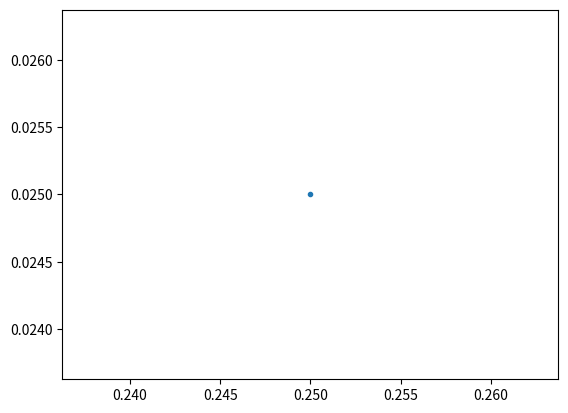

This chart was generated by the following Python code:
import matplotlib.pyplot as plt
import numpy as np
import random



plt.plot([0.25],[0.025],'.')
plt.show()




'''
N = 10000
xx = np.linspace(2, 4, N)
yy = np.zeros(N)
for jj in range(N):
    a = xx[jj]
    y0 = random.random()
    for ii in range(1, 100):
        y0 = a * y0 * (1 - y0)
    yy[jj] = y0
plt.plot(xx,yy,'.')
plt.show()
'''













'''
txt = 'xx         e  eee ea eaaeaaaaaaaatatttttttt....... ..            ffffeffofooeoooooxxxxxxx   x       eeeeeeeeaaaeeaaaaaatttttt#tttttsssss.ss s           fmmffeffmoeooeoooooxxxxxxx   #        efffefeeeeeeaaaaaatattatttttt.s..s..s.ss               f mfeeffeeooooooooxxxxxxxxx #           fmemfeea#eeaaatttt####t.tts....####ss       ##    eee###eeeeeaaa#eaaaeaatttttaatttts.....s   #        #mmm memmeeeeeeeaaaaaaaaatatt#ttttts.sss#.s .            f mffooooooxxxxx   x        m ee e efeeeeeaaaaaatattttttttst.....s.s            m  mffmfmmmeeoeeoooooeooaxxxxxxx   x     f e    fffeaoaaaeaaootoaaatttattttt.tss.s...  #            f mmemfffmeeooooeeeaaaeaaaaattttttttttt........ ss            m m    eeeae#eeeaaaaaa#aeatttttt.s#atttssssss.. s            ffffffofoeoooxxxx   #           emffeeeeeeeaaeaaaaaatatttttttt.tts.s...s .               # m eeeeeeaaaaaaaaaaatttttttt.ttt..ss...           mfmfmfooooooxxxxx                 fe eeeemeeeeeaaaa#aaaaatttt#ttttatttssss. .#..        #    ffffffoeoooxxxxx    ####        mm### meeeeeeaeaaaaaaaatattttttttttat.....#.              mfmfmeeeeeeeeeaeaaaaaaaattttttttstsssssssss           ffmffmfooooxxxxxx######        mmfeeeeefeeaeaeaaaaatatattttttt......#...            mmmmmee emeeeeaeaaeaaaaaatttattttttt............          fff oooooooxxxxxxxxx            e emeeeeeeaeaaaaaaaaatttattttttts.sssssssss             mfmffoooooooooxxxxxxx          me eeee#eeeeaaaa##aaattttttt##ttt........ s          f fffooooooooooxxxxxxx x        e    mmmeameeeeaaa##aaaaaaatt#ttaatttt.s.s.sss                ff##f## eeeeaeaeeeaaaaaaaatatttttttt.....s..s              ffffofofooooxxxxx x               eeeeeeaaaaaaaatttt####ttttt.ss...s...             mm#f#eeeeeeeeaeeeaaaattttt####tttatts..sss .           fm ffffoooooxxxxxxxxxx          eeeeeeeeeeeaaaaaaatattttttttttt.....s.             m  mmeememmeeeeeaaa###aaaaattttatatttt.........      s    ff  mefooooooxxxoxxx   x ##       feeee aeeae#aaeaaattt###attttts.s#s##s#.s           fmfm###foeeoooooxxxxxxxxx      #     eefeefeeeaeaaa##aaaattattttttt.....ss               mmmmmmmeeee#####eeeaaa#aaaaaattttt.tttttssssssssss           f f  efeeoooooooxxxx    ##        f  f emeeeeeeeaaaaatt###aatttt..s......            ff#mffeeeeeee#eaaaaaaaataattttttttss.sssss  s      f      fmffeeofooooxxxxxxxx    #          fefeeeeoeaaaaeaaaaaaaattttttt.t.....s   ##             mfffmemeeeeaeeeaaaaaaaeaattttttttttt..s....#..             mmfmeffoeooooxxxxx  #  #             eeeeeeeeeaaaaaaaaaattttttttttstsss... s              fmffeeeeeeeaeeaaaa####aatttttttttttt......s. .           m   fffeeffoooooxxxx   ## #            mfeeeee#aaaaaaaaaattttttttttttttssssss#  .         fffmfomeoeoooxoxxxxx#oxxx            eefmmeeeeeaaaaaaaatttttttatttt.t....t..             mffeffeeffoooooooooxxxxx            mee  ea eaeaaeaaaaattttt###ttt...ss..s  #           f m meeee####eeeaaaaaaaaatatttttttttttsssss  ##.s      m     mmfmmeeeeeeaaa##a#aaaaatata##ttttttt........s.            eeef#offooooxoxxxxx x            fee oaeefeooaoooaooxxxxxxx             m ffmmfeeeeeeeeaaaaaaatttttttttttts.s.sss .               ffmfffefeoooooooxxxxxxxxxx      e     meemeaeaeaaaa##t#aatttttt.s...s....s                fmmmmmeeeeeeeeeaaaaaat#ttattttttttt....ss..s.             mmeeefeeeeeee#eaaaaaaaaatatttttttttts.......  s             fffofo#ooooxxxx     ######       efeeeeeeeeaeaaaaaaattttttttttts.ss.#s#s.s            mm memeeeeeeeaeeaaaaaaaatattttttt.ts..ss.sss.     #      fffffooooooxxxxxxxxxx         fefeeaaaeeeeeaaaaaatatattttttttt.tt......s  .           mmfmmfom##oeoeeooxooxxxxxxxxx     #     eeee####eeaeaaaaaaaaaatttttsttss.tssss.s s #        mmmmmmeefeemeeeeaeeaaaaaaaaaaattttt##s###t.s..s.    #        ffffff foooxxx     #######       fme##eeeeeeeeaaaeaaaaatt##ttttttttt....s#.....      f ##   fmmmmoommeeeeeeeeeeeaaaaaaaaaattttttt#tttts.sssssss         #mm ffffmooooooxo#oeoxoxxxxx            ffeeefeeeeeaeeeaeaaaaaaaaaaatttttt.ttt.....   .          m  mmmfmfemeeoeeeeeeaaaaaaaaaatttatatttttssssssss   s        f m mmeeefeeeeooooooxxxxxxxx            e e e  eeaaaaaaaaaataattttttt...... .               fmmom emfeeeeeoo######eaaaaaataaattttttttttsss.   #####       m##m f  efe#f#feeeeeoeeeoaaooeaaaaaaatattttt.tt.tts.s.....              mmmm  eeeeeeeeeaaaaaaaaaaaaaattttttttttt..ssss..        ##     mmmem#meemeeeeeeeeeaaaaaaaaaaatttt##tttttts.s..#s#         ##    fffofoooooxxx    ########### eeeeeeeeeeeaaaaaaaaaaattttt#tttttttts...s.ss .           ffffmofoooooooxxxx    #  #      emefm eeeeeeaaaaaaaaaaa#a#aattttt..sss.##s.s .           m mmemmeeeeeeeeeeaaaaaaaaaaaattttttttttts.sssss###.            fffffoooxxxxxxxxxxoxxx    #####     eeeee###eeeeeeaaaata####atttttttttt.t.ts.s...s            fmfmmmfmoooooooooooxxxxxxxxxx          eeeeeeaeaeaaaaaaaaatattttttttt.ss...  ###.            mfmfemfemee#eeeeaeoooeaaaaaaaaaatttttttssstsss...  ###          f f fffeefeoeeoooooooxxxxxxx             eeeeeeeeaeeaaaaaa#aaaatttt.t...tt.sssss ##         fmfm fmfmmfoooooooooeooeeoxoexeeaaaaaaaaaaaatttttt.tttt.t..s    ####       fmfm#m#mefeeeeeeeeeeeaeaaaaa'
txt = list(txt)
chars = np.unique(txt)
c_vec = np.zeros(len(chars))

char_dict = {}
for c in np.unique(txt):
    char_dict[c] = 0.0


new_txt = ''

for c in txt:
    char_dict[c] += 2.0

    max = chars[0]
    for k in char_dict:
        if char_dict[k]>0:
            char_dict[k] -= 1.0

        if char_dict[k] > char_dict[max]:
            max = k

    new_txt += max

print(char_dict)

for i in range(10):
    for c in chars:
        new_txt = new_txt.replace(c+c, c)

#for _ in range(3):
#    for i in range(len(txt)-2):
#        txt[i]
#        if txt[i]==txt[i+2]:
#            txt[i+1] = txt[i+2]




print(new_txt)
#print(''.join(txt))




'''


'''
class cl:

    def a(self, x,y):
        print(x,y)

    def b(self, z, w, *args, **kwargs):
        self.a(*args, **kwargs, x='f')
        print(z, w)

    def set_functions(self):

        def abc(self, eee):
            print(eee)

        self.abc = abc

g = cl()
g.set_functions()

g.b(y='y', z='z', w='w')
g.abc('sdfasdf')



x=[]
t=1
for i in range(30):
   x.append(t)
   t=t-t*0.2+(1-t)*0.05

for i in range(60):
   x.append(t)
   t=t+(1-t)*0.05

plt.plot(x)


x=[]
t=0
for i in range(30):
   x.append(1-t)
   t=np.clip(t+0.173,0,1)

for i in range(60):
   x.append(1-t)
   t=np.clip(t-0.173,0,1)

plt.plot(x)


plt.show()
'''

